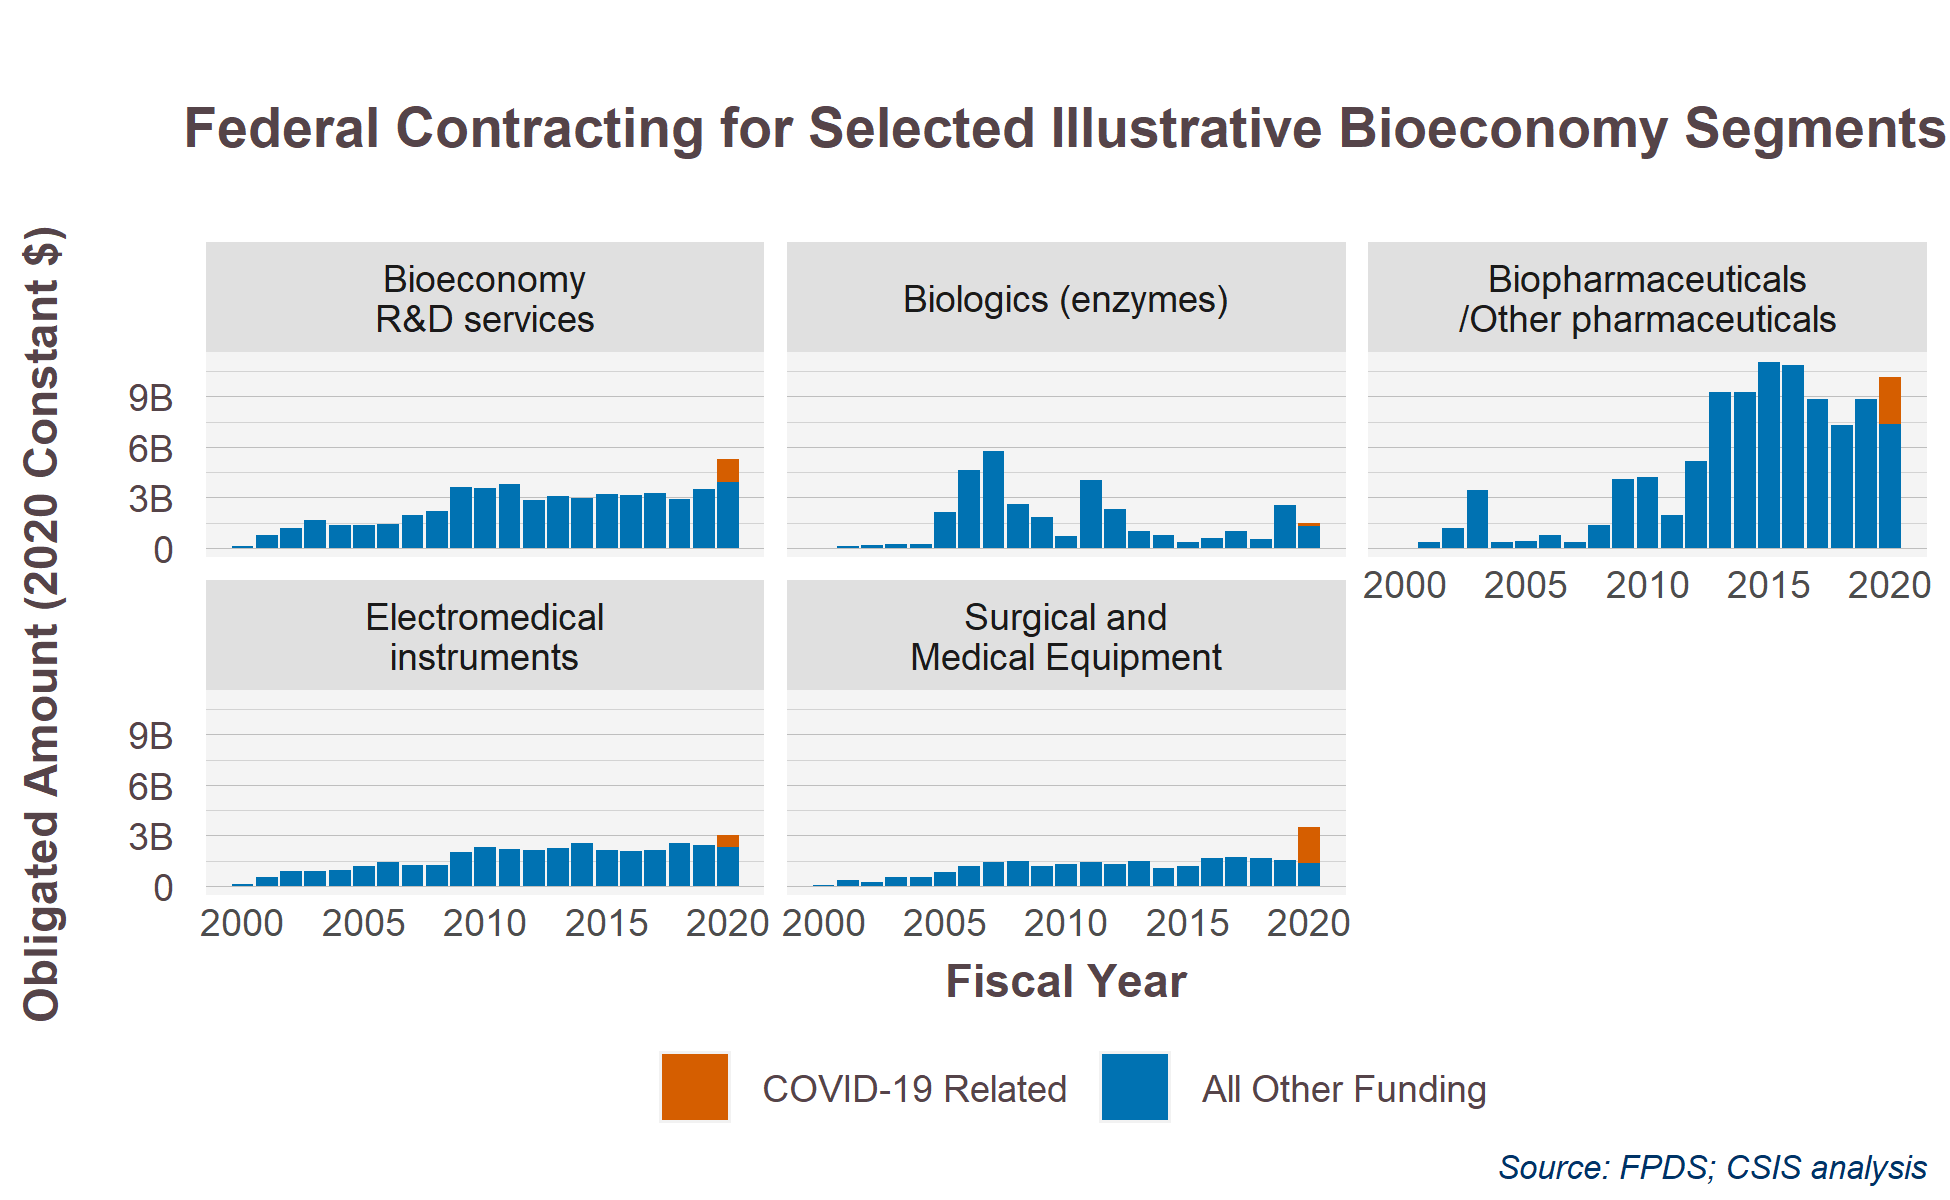

Data behind this chart, as committed beside it:
, NASbioEconomyPretty, IsCovid19, 2020, 2000, 2001, 2002, 2003, 2004, 2005, 2006, 2007, 2008, 2009, 2010, 2011, 2012, 2013, 2014, 2015, 2016, 2017, 2018, 2019
1, Bioeconomy?R&D services, COVID-19 Related, 1382392654, NA, NA, NA, NA, NA, NA, NA, NA, NA, NA, NA, NA, NA, NA, NA, NA, NA, NA, NA, NA
2, Biologics (enzymes), COVID-19 Related, 192814253, NA, NA, NA, NA, NA, NA, NA, NA, NA, NA, NA, NA, NA, NA, NA, NA, NA, NA, NA, NA
3, Biopharmaceuticals?/Other pharmaceutical…, COVID-19 Related, 2801839720, NA, NA, NA, NA, NA, NA, NA, NA, NA, NA, NA, NA, NA, NA, NA, NA, NA, NA, NA, NA
4, Electromedical?instruments, COVID-19 Related, 693194730, NA, NA, NA, NA, NA, NA, NA, NA, NA, NA, NA, NA, NA, NA, NA, NA, NA, NA, NA, NA
5, Surgical and?Medical Equipment, COVID-19 Related, 2145250160, NA, NA, NA, NA, NA, NA, NA, NA, NA, NA, NA, NA, NA, NA, NA, NA, NA, NA, NA, NA
6, Bioeconomy?R&D services, All Other Funding, 3910366121, 127119000, 746358802, 1175593655, 1656629899, 1351749553, 1358241252, 1423259143, 1971946913, 2211649343, 3640120322, 3525657581, 3774803653, 2849026646, 3070911540, 2945983276, 3180686636, 3135307156, 3262267144, 2921002249, 3498233203
7, Biologics (enzymes), All Other Funding, 1301740024, 207595, 88030045, 166653127, 244050488, 209828921, 2133239754, 4604313976, 5749528406, 2616698359, 1834433635, 702430826, 4029529107, 2298758122, 995524105, 756534647, 350673487, 608552808, 1026110863, 509366742, 2537735378
8, Biopharmaceuticals?/Other pharmaceutical…, All Other Funding, 7333929024, 5430277, 360993401, 1160607371, 3449805946, 324493841, 385101588, 778778734, 356271600, 1343419765, 4066552714, 4236053496, 1932337117, 5138081384, 9285915799, 9275256212, 11068350529, 10857105401, 8837942110, 7299586512, 8865789856
9, Electromedical?instruments, All Other Funding, 2314410533, 78588482, 522751960, 897674122, 905587333, 914233390, 1190768958, 1406742531, 1232277331, 1246925571, 2038060028, 2318918908, 2189727812, 2130482900, 2241043690, 2550938528, 2101105997, 2083412027, 2101691834, 2556698673, 2413933745
10, Surgical and?Medical Equipment, All Other Funding, 1360589513, 56169291, 321143961, 231465240, 543301690, 502494406, 846710887, 1202769831, 1428234024, 1461826376, 1173514343, 1278657509, 1417174829, 1283457680, 1445598118, 1039246832, 1206707205, 1657515783, 1716467752, 1639799204, 1550899212
